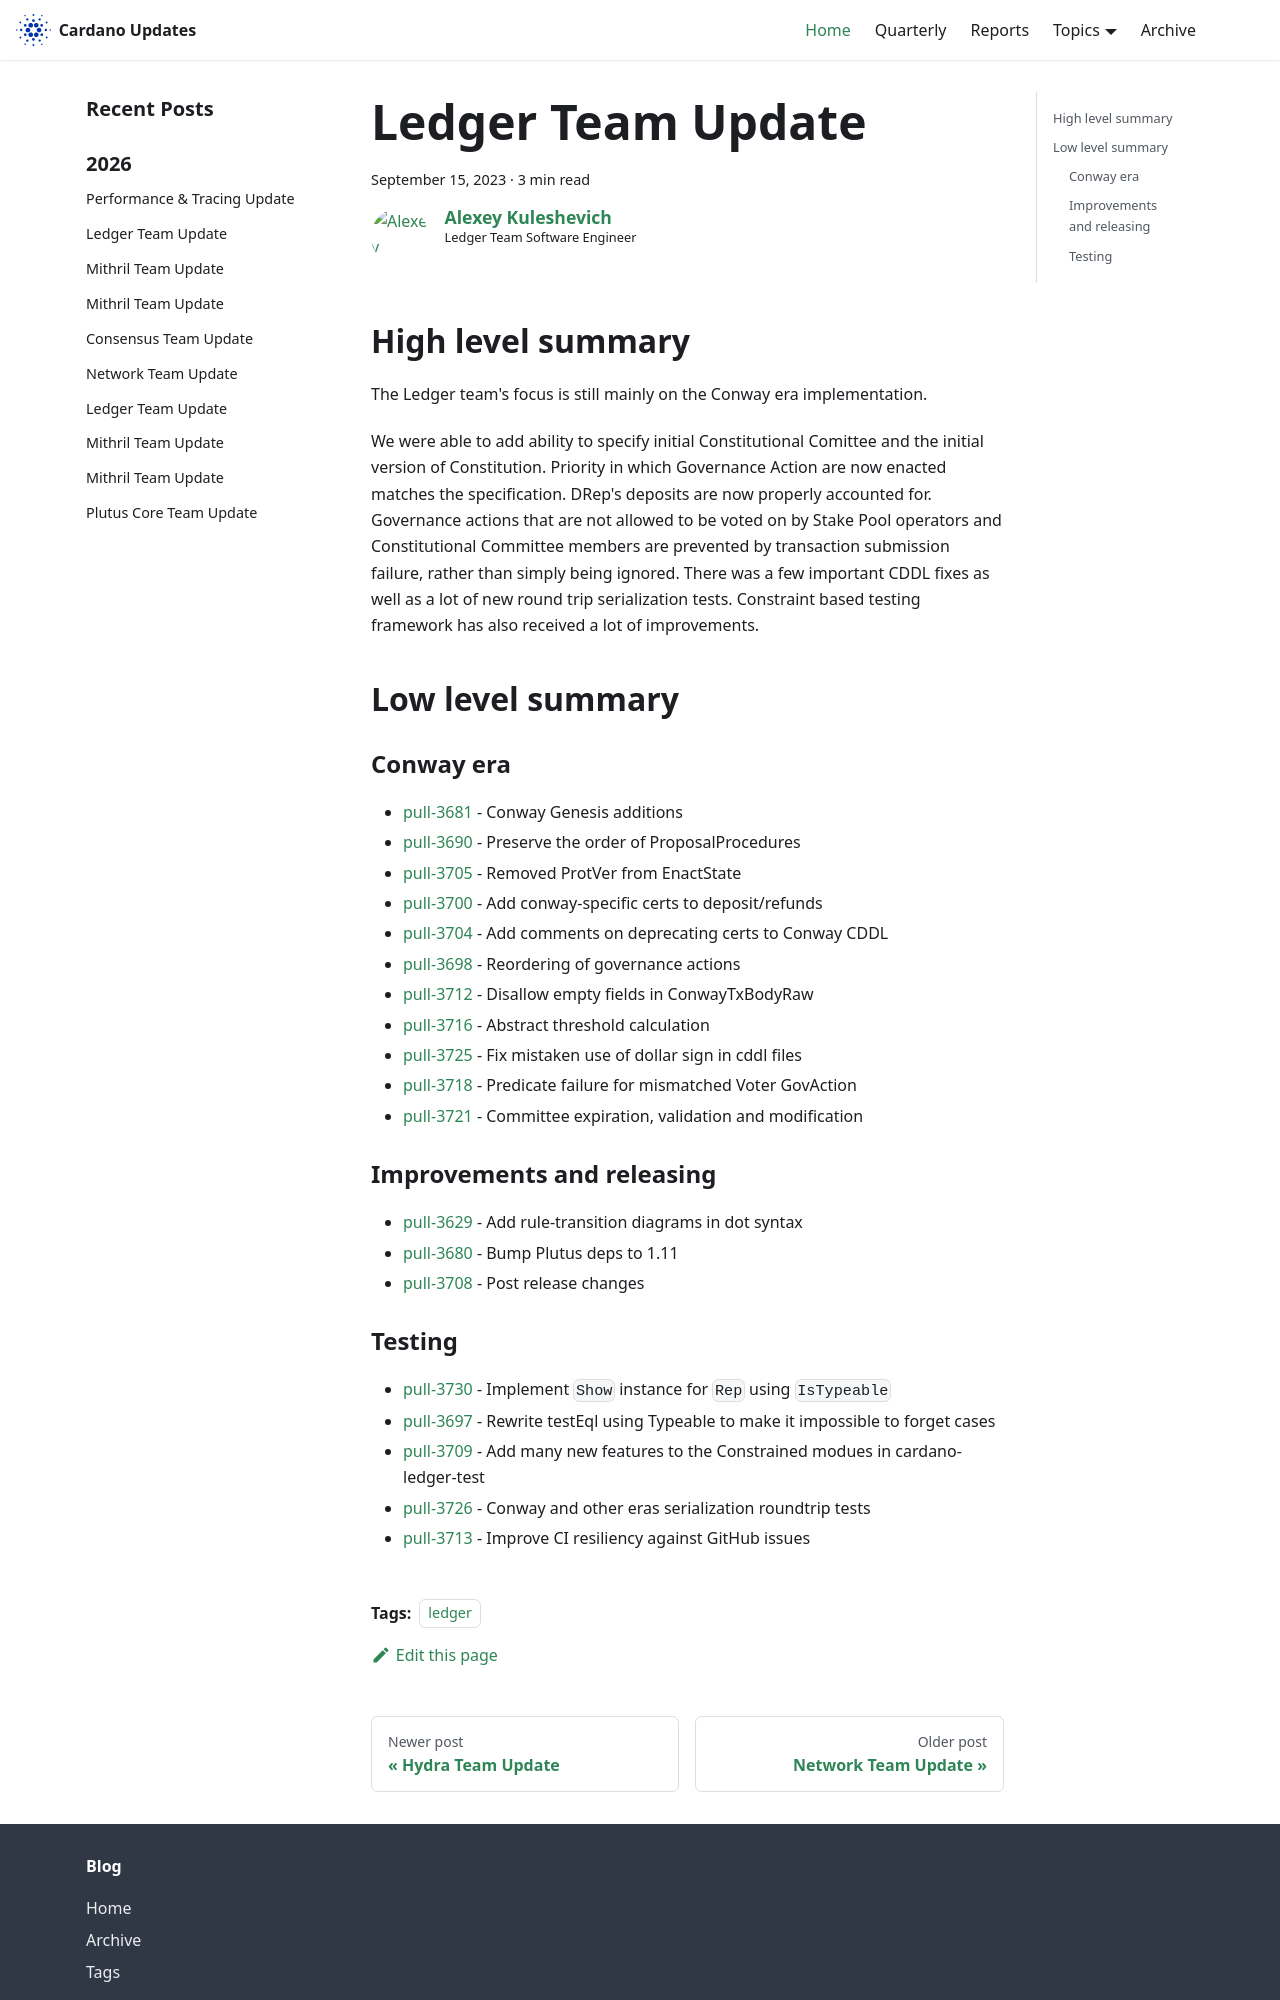

repository: IntersectMBO/cardano-updates · page: 2023-09-15-ledger/index.html · generator: docusaurus

---
title: Ledger Team Update
slug: 2023-09-15-ledger
authors: lehins
tags: [ledger]
hide_table_of_contents: false
---

## High level summary

The Ledger team's focus is still mainly on the Conway era implementation.

We were able to add ability to specify initial Constitutional Comittee and the initial
version of Constitution. Priority in which Governance Action are now enacted matches the
specification. DRep's deposits are now properly accounted for. Governance actions that are
not allowed to be voted on by Stake Pool operators and Constitutional Committee members
are prevented by transaction submission failure, rather than simply being ignored. There
was a few important CDDL fixes as well as a lot of new round trip serialization
tests. Constraint based testing framework has also received a lot of improvements.

## Low level summary

### Conway era

* [pull-3681] - Conway Genesis additions
* [pull-3690] - Preserve the order of ProposalProcedures
* [pull-3705] - Removed ProtVer from EnactState
* [pull-3700] - Add conway-specific certs to deposit/refunds
* [pull-3704] - Add comments on deprecating certs to Conway CDDL
* [pull-3698] - Reordering of governance actions
* [pull-3712] - Disallow empty fields in ConwayTxBodyRaw
* [pull-3716] - Abstract threshold calculation
* [pull-3725] - Fix mistaken use of dollar sign in cddl files
* [pull-3718] - Predicate failure for mismatched Voter GovAction
* [pull-3721] - Committee expiration, validation and modification

### Improvements and releasing

* [pull-3629] - Add rule-transition diagrams in dot syntax
* [pull-3680] - Bump Plutus deps to 1.11
* [pull-3708] - Post release changes
